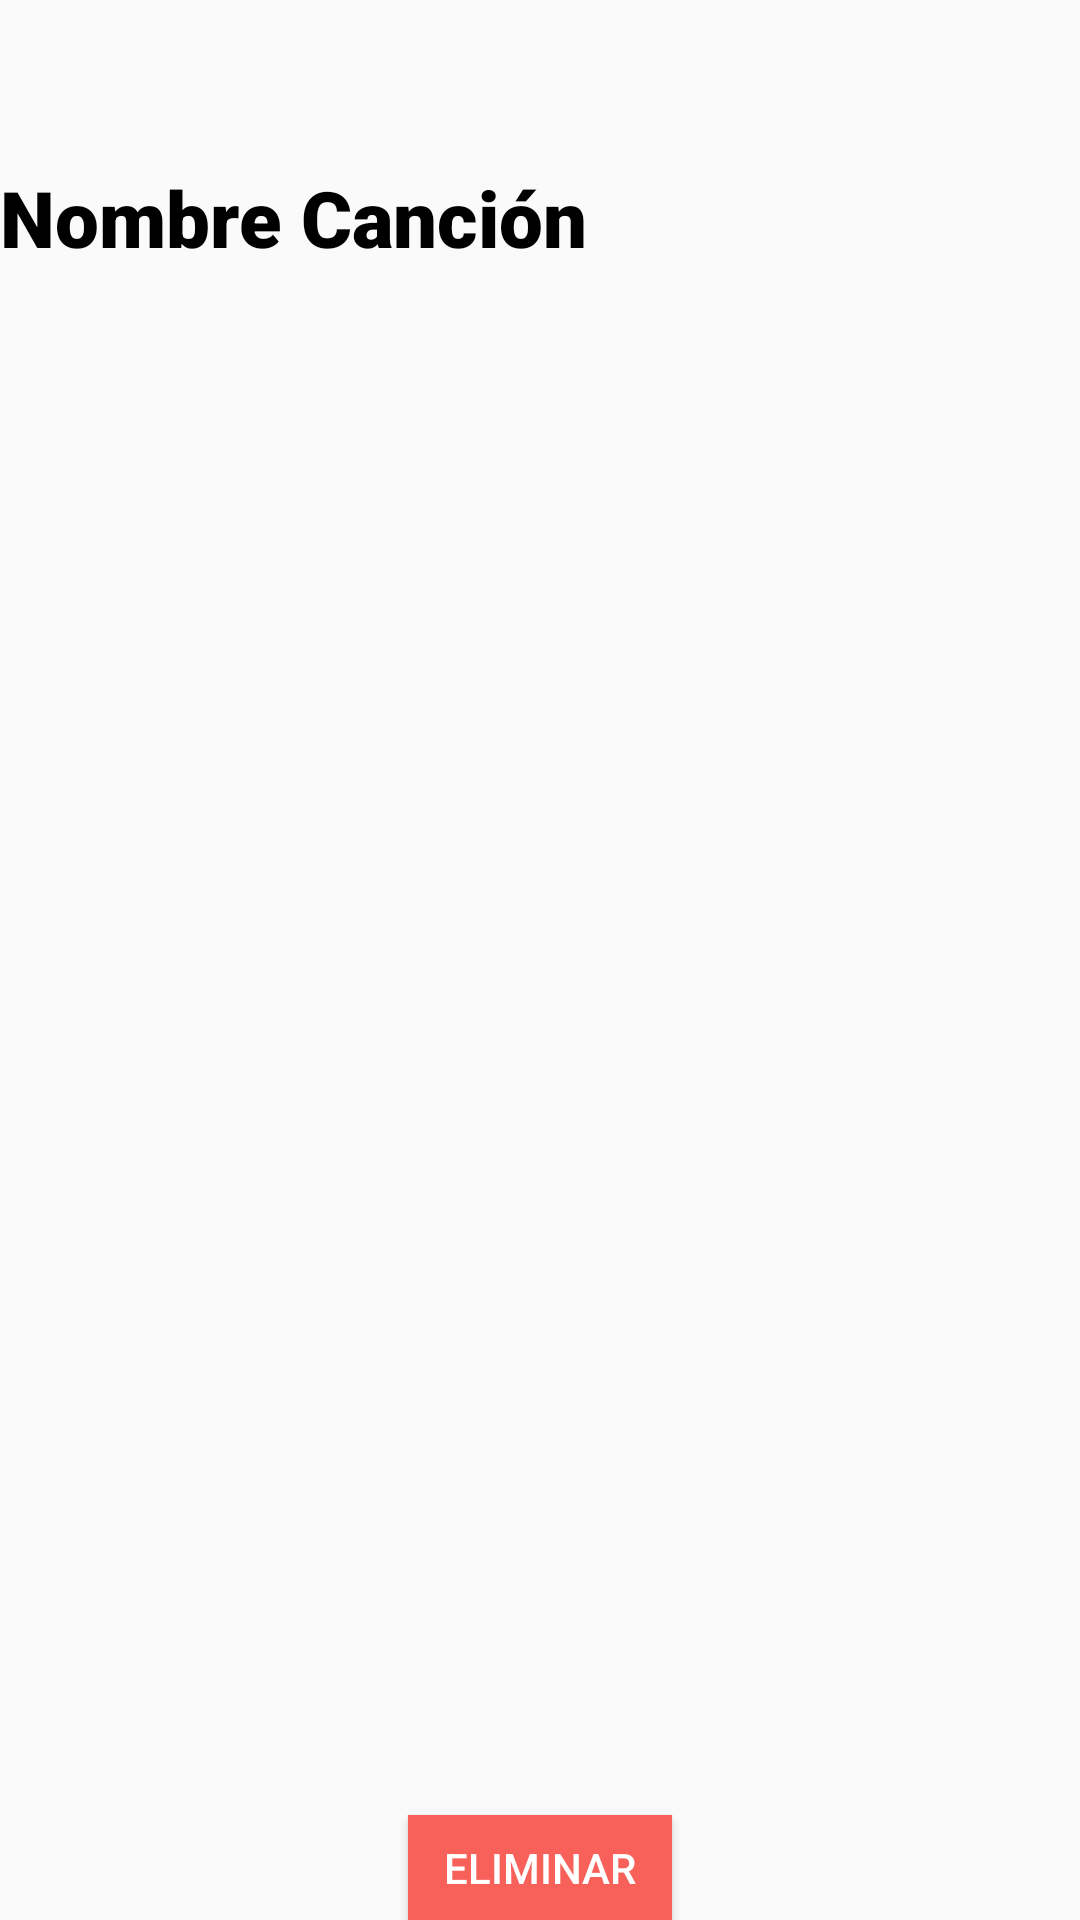

Produce the Android XML layout that renders to this screen, including the resource entries it uses.
<!-- AndroidManifest.xml: application theme Theme.AppCompat.Light -->
<!-- res/layout/activity_detalle_cancion.xml -->
<?xml version="1.0" encoding="utf-8"?>
<LinearLayout xmlns:android="http://schemas.android.com/apk/res/android"
    xmlns:app="http://schemas.android.com/apk/res-auto"
    xmlns:tools="http://schemas.android.com/tools"
    android:layout_width="wrap_content"
    android:layout_height="match_parent"
    android:orientation="vertical"
    android:layout_gravity="center_horizontal">



    <TextView
        android:id="@+id/txtNombreCancion"
        android:layout_width="wrap_content"
        android:layout_height="wrap_content"
        android:text="Nombre Canción"
        android:textSize="26dp"
        android:textColor="@color/black"
        android:fontFamily="sans-serif-black"
        android:layout_marginTop="55dp"
        />

    <TextView
        android:id="@+id/txtLetraCancion"
        android:layout_width="wrap_content"
        android:layout_height="500dp"
        android:inputType="textMultiLine"
        />

    <Space
        android:layout_width="wrap_content"
        android:layout_height="15dp"
        />

    <Button
        android:id="@+id/btnDelete"
        android:layout_width="wrap_content"
        android:layout_height="wrap_content"
        android:textColor="@color/white"
        android:background="@color/btnDelete"
        android:text="Eliminar"
        android:layout_gravity="center_horizontal"/>

</LinearLayout>
<!-- resources referenced by this layout -->
<resources>
  <color name="black">#FF000000</color>
  <color name="btnDelete">#F7615A</color>
  <color name="white">#FFFFFFFF</color>
</resources>
